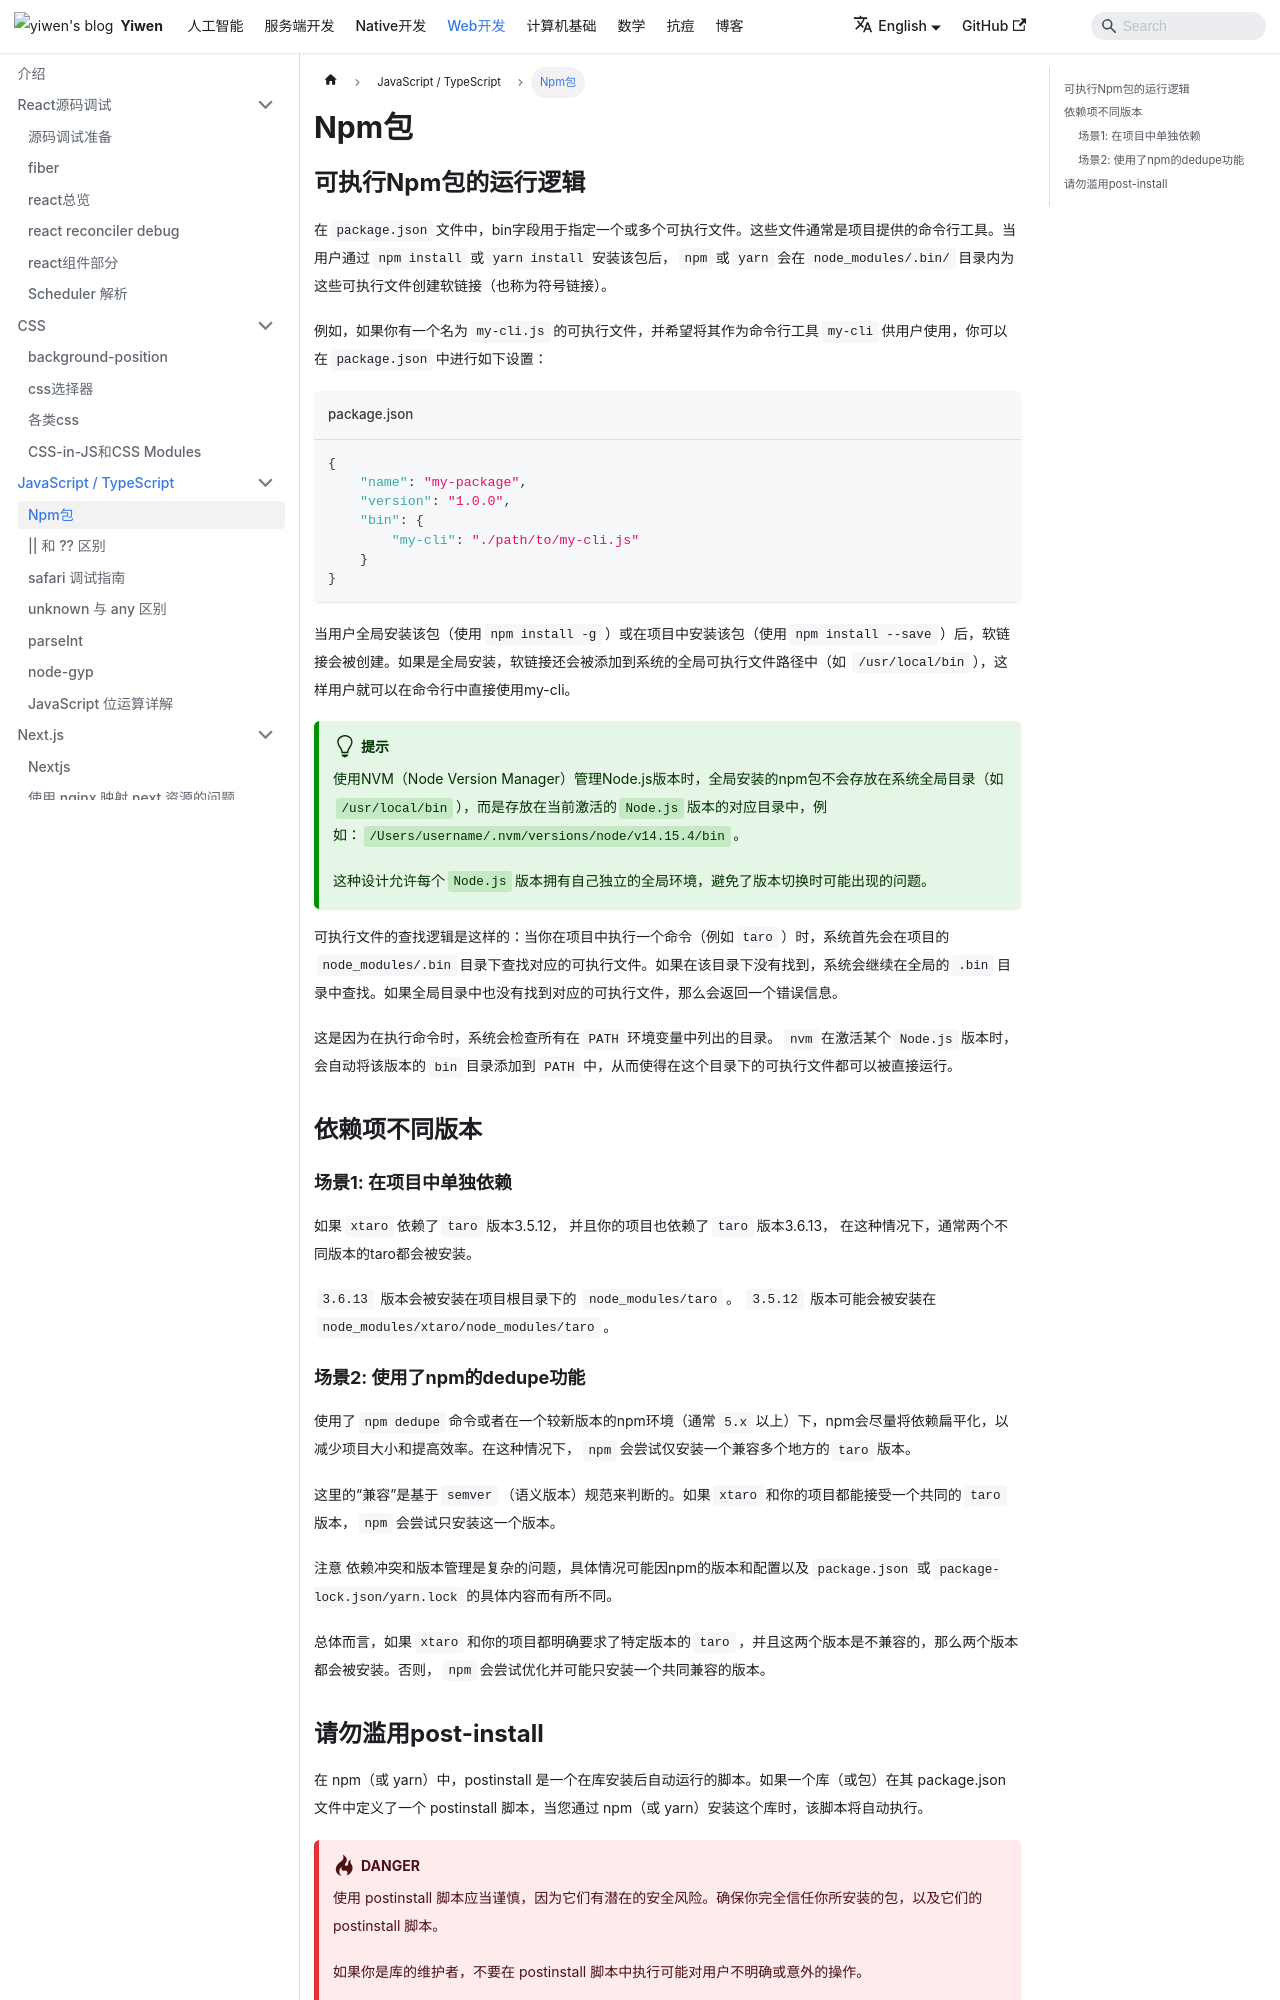

repository: Hao-yiwen/yiwen-blog-website · page: en/docs/web/Js/npm_study/index.html · generator: docusaurus

---
title: Npm包
sidebar_position: 1
---

# Npm包

## 可执行Npm包的运行逻辑

在`package.json`文件中，bin字段用于指定一个或多个可执行文件。这些文件通常是项目提供的命令行工具。当用户通过`npm install`或`yarn install`安装该包后，`npm`或`yarn`会在`node_modules/.bin/`目录内为这些可执行文件创建软链接（也称为符号链接）。

例如，如果你有一个名为`my-cli.js`的可执行文件，并希望将其作为命令行工具`my-cli`供用户使用，你可以在`package.json`中进行如下设置：

```json title="package.json"
{
    "name": "my-package",
    "version": "1.0.0",
    "bin": {
        "my-cli": "./path/to/my-cli.js"
    }
}
```

当用户全局安装该包（使用`npm install -g`）或在项目中安装该包（使用`npm install --save`）后，软链接会被创建。如果是全局安装，软链接还会被添加到系统的全局可执行文件路径中（如 `/usr/local/bin`），这样用户就可以在命令行中直接使用my-cli。

:::tip 提示
使用NVM（Node Version Manager）管理Node.js版本时，全局安装的npm包不会存放在系统全局目录（如 `/usr/local/bin`），而是存放在当前激活的`Node.js`版本的对应目录中，例如：`/Users/username/.nvm/versions/node/v14.15.4/bin`。

这种设计允许每个`Node.js`版本拥有自己独立的全局环境，避免了版本切换时可能出现的问题。
:::

可执行文件的查找逻辑是这样的：当你在项目中执行一个命令（例如`taro`）时，系统首先会在项目的`node_modules/.bin`目录下查找对应的可执行文件。如果在该目录下没有找到，系统会继续在全局的`.bin`目录中查找。如果全局目录中也没有找到对应的可执行文件，那么会返回一个错误信息。

这是因为在执行命令时，系统会检查所有在`PATH`环境变量中列出的目录。`nvm`在激活某个`Node.js`版本时，会自动将该版本的`bin`目录添加到`PATH`中，从而使得在这个目录下的可执行文件都可以被直接运行。

## 依赖项不同版本

### 场景1: 在项目中单独依赖

如果`xtaro`依赖了`taro`版本3.5.12，
并且你的项目也依赖了`taro`版本3.6.13，
在这种情况下，通常两个不同版本的taro都会被安装。

`3.6.13` 版本会被安装在项目根目录下的 `node_modules/taro`。
`3.5.12` 版本可能会被安装在 `node_modules/xtaro/node_modules/taro`。

### 场景2: 使用了npm的dedupe功能

使用了`npm dedupe`命令或者在一个较新版本的npm环境（通常`5.x`以上）下，npm会尽量将依赖扁平化，以减少项目大小和提高效率。在这种情况下，`npm`会尝试仅安装一个兼容多个地方的`taro`版本。

这里的“兼容”是基于`semver`（语义版本）规范来判断的。如果`xtaro`和你的项目都能接受一个共同的`taro`版本，`npm`会尝试只安装这一个版本。

注意
依赖冲突和版本管理是复杂的问题，具体情况可能因npm的版本和配置以及`package.json`或`package-lock.json/yarn.lock`的具体内容而有所不同。

总体而言，如果`xtaro`和你的项目都明确要求了特定版本的`taro`，并且这两个版本是不兼容的，那么两个版本都会被安装。否则，`npm`会尝试优化并可能只安装一个共同兼容的版本。
